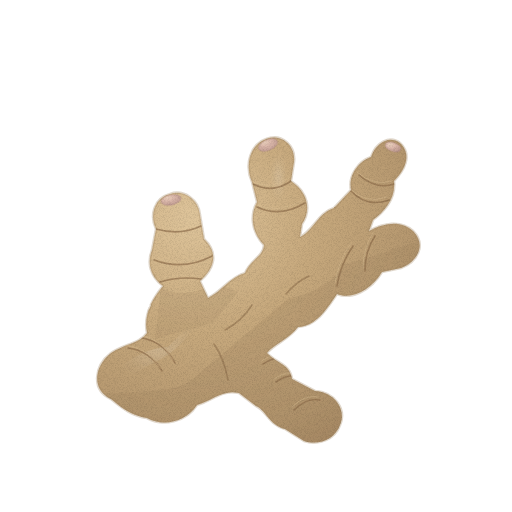
t = 0.00 s
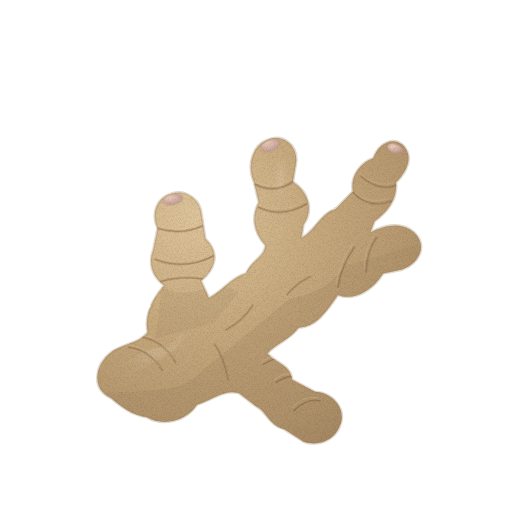
t = 1.43 s
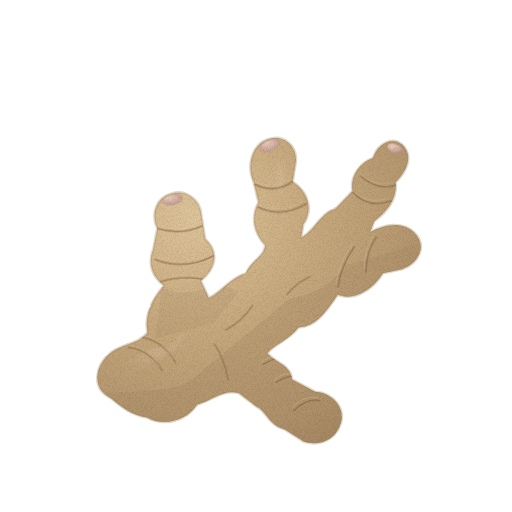
t = 2.85 s
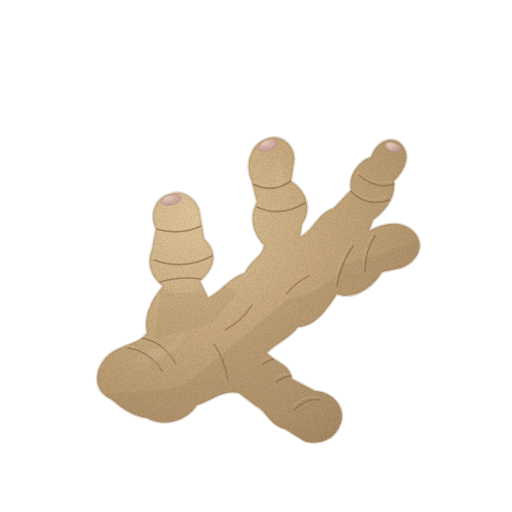
t = 3.80 s
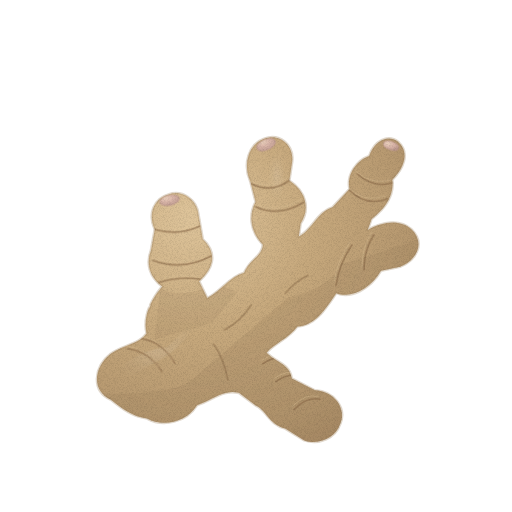
t = 4.75 s
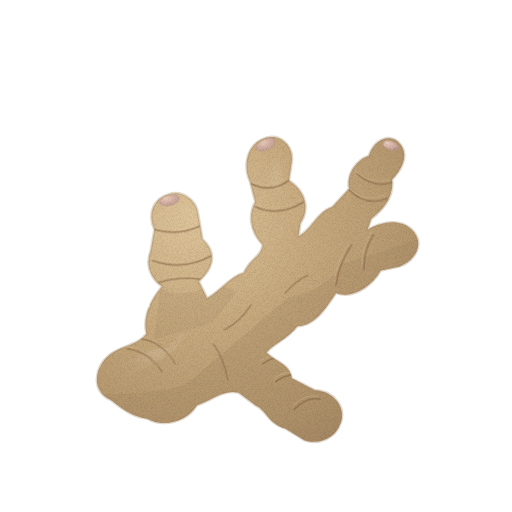
t = 6.18 s

The animated SVG that drew these frames (rendered in a browser with its animation timeline set to each time). Animation: 2 CSS @keyframes rules; one cycle of 7.60 s, repeats indefinitely.

<svg xmlns="http://www.w3.org/2000/svg" viewBox="0 0 512 512" role="img" aria-label="생강 — 움직임, 윤곽 없는 수채" data-asset="watercolor-ginger-motion" data-food="ginger" data-style="watercolor" data-variant="motion" stroke-linecap="round" stroke-linejoin="round"><title>생강</title><desc>가늘고 길게 뻗은 여러 마디가 비스듬히 갈라진 황갈색 뿌리줄기에 옅은 분홍 싹눈 자리가 남은 생강 한 덩이.</desc><style>[data-asset="watercolor-ginger-motion"] [data-part="root"]{transform-box:view-box;transform-origin:222px 401px;animation:watercolor-ginger-motion-m0 7.6s cubic-bezier(.37,0,.63,1) 0s infinite}[data-asset="watercolor-ginger-motion"] [data-part="shine"]{transform-box:fill-box;transform-origin:center;animation:watercolor-ginger-motion-m1 7.6s cubic-bezier(.37,0,.63,1) -1.824s infinite}@keyframes watercolor-ginger-motion-m0{0%,100%{rotate:0deg}25%{rotate:0.6deg}75%{rotate:-0.6deg}}@keyframes watercolor-ginger-motion-m1{0%,100%{opacity:0.32}25%{opacity:0.395}75%{opacity:0.268}}@media (prefers-reduced-motion:reduce){[data-asset="watercolor-ginger-motion"] *{animation:none!important}}</style><defs><radialGradient id="watercolor-ginger-motion-g-skin-soft" cx="0.3" cy="0.26" r="0.84"><stop offset="0" stop-color="#dfc59b"/><stop offset="0.45" stop-color="#c7a97d"/><stop offset="0.86" stop-color="#b3956d"/><stop offset="1" stop-color="#a68863"/></radialGradient><clipPath id="watercolor-ginger-motion-clip0"><path d="M111 399 C91 390 94 366 111 353 C124 344 139 344 147 333 C143 314 153 298 163 286 C150 276 147 263 152 250 L156 229 C149 214 155 198 170 194 C184 189 199 200 200 215 L204 239 C220 254 213 270 200 281 L208 298 C221 292 230 277 245 273 C251 259 263 257 264 245 C251 231 250 215 257 202 L252 182 C244 164 251 144 266 139 C282 133 296 146 294 162 L291 181 C309 193 311 211 302 224 L300 237 C313 231 319 212 334 208 L351 190 C348 175 359 161 371 157 C376 142 390 135 400 143 C413 155 404 171 394 181 C396 198 385 211 373 220 L369 231 C384 223 401 220 413 231 C427 245 417 262 401 268 L382 272 C371 290 352 300 337 294 C326 310 316 326 298 327 C288 340 274 344 267 353 C276 363 290 364 292 379 L315 391 C334 392 347 409 340 425 C335 439 319 446 304 441 L285 429 C269 425 266 410 256 406 L239 393 C223 389 213 400 197 405 C186 422 163 427 147 418 C133 416 123 409 111 399Z"/></clipPath><radialGradient id="watercolor-ginger-motion-gloss"><stop stop-color="#fffdf9" stop-opacity=".85"/><stop offset=".6" stop-color="#fffdf9" stop-opacity=".25"/><stop offset="1" stop-color="#fffdf9" stop-opacity="0"/></radialGradient><radialGradient id="watercolor-ginger-motion-g-bud-soft" cx="0.3" cy="0.26" r="0.84"><stop offset="0" stop-color="#ead0bc"/><stop offset="0.45" stop-color="#dab6a9"/><stop offset="0.86" stop-color="#c4a095"/><stop offset="1" stop-color="#b69289"/></radialGradient><filter id="watercolor-ginger-motion-fx" filterUnits="userSpaceOnUse" x="0" y="0" width="512" height="512" color-interpolation-filters="sRGB"><feTurbulence type="fractalNoise" baseFrequency="0.05" numOctaves="2" seed="7" result="w"/><feDisplacementMap in="SourceGraphic" in2="w" scale="1.4" xChannelSelector="R" yChannelSelector="G" result="d"/><feTurbulence type="fractalNoise" baseFrequency="1.35" numOctaves="2" seed="3" result="n"/><feColorMatrix in="n" type="matrix" values="0 0 0 0 0 0 0 0 0 0 0 0 0 0 0 0.24 0 0 0 -0.101" result="na"/><feComposite in="na" in2="d" operator="in" result="g"/><feMerge><feMergeNode in="d"/><feMergeNode in="g"/></feMerge></filter></defs><g filter="url(#watercolor-ginger-motion-fx)"><g data-part="root"><path d="M111 399 C91 390 94 366 111 353 C124 344 139 344 147 333 C143 314 153 298 163 286 C150 276 147 263 152 250 L156 229 C149 214 155 198 170 194 C184 189 199 200 200 215 L204 239 C220 254 213 270 200 281 L208 298 C221 292 230 277 245 273 C251 259 263 257 264 245 C251 231 250 215 257 202 L252 182 C244 164 251 144 266 139 C282 133 296 146 294 162 L291 181 C309 193 311 211 302 224 L300 237 C313 231 319 212 334 208 L351 190 C348 175 359 161 371 157 C376 142 390 135 400 143 C413 155 404 171 394 181 C396 198 385 211 373 220 L369 231 C384 223 401 220 413 231 C427 245 417 262 401 268 L382 272 C371 290 352 300 337 294 C326 310 316 326 298 327 C288 340 274 344 267 353 C276 363 290 364 292 379 L315 391 C334 392 347 409 340 425 C335 439 319 446 304 441 L285 429 C269 425 266 410 256 406 L239 393 C223 389 213 400 197 405 C186 422 163 427 147 418 C133 416 123 409 111 399Z" fill="url(#watercolor-ginger-motion-g-skin-soft)" stroke="#a68863" stroke-width="2.6" stroke-opacity="0.32"/><g clip-path="url(#watercolor-ginger-motion-clip0)"><path d="M106 393 Q172 393 189 382 L289 298 Q329 290 343 265 Q382 254 420 241 L425 310 L330 459 L111 438Z" fill="#a68863" opacity="0.32"/><path d="M161 287 Q180 301 217 283 L238 292 L213 323 L155 339Z" fill="#a68863" opacity="0.22"/><g data-part="shine" opacity="0.32"><path d="M112 373 Q144 347 168 347 Q185 329 204 314 Q181 351 155 362 Q132 375 114 384Z" fill="url(#watercolor-ginger-motion-gloss)" opacity="0.5"/><path d="M271 164 Q277 149 288 152 L283 200 Q278 205 269 198Z" fill="url(#watercolor-ginger-motion-gloss)" opacity="0.45"/></g><path d="M128 348 Q150 351 162 371" fill="none" stroke="#8e6e4c" stroke-width="1.6" opacity="0.68"/><path d="M142 338 Q164 342 175 363" fill="none" stroke="#8e6e4c" stroke-width="1.6" opacity="0.68"/><path d="M160 282 Q180 276 201 279" fill="none" stroke="#8e6e4c" stroke-width="1.6" opacity="0.68"/><path d="M154 260 Q184 271 212 256" fill="none" stroke="#8e6e4c" stroke-width="1.6" opacity="0.68"/><path d="M156 229 Q180 236 201 226" fill="none" stroke="#8e6e4c" stroke-width="1.6" opacity="0.68"/><path d="M257 207 Q280 218 305 203" fill="none" stroke="#8e6e4c" stroke-width="1.6" opacity="0.68"/><path d="M253 184 Q273 194 291 181" fill="none" stroke="#8e6e4c" stroke-width="1.6" opacity="0.68"/><path d="M351 191 Q367 208 389 200" fill="none" stroke="#8e6e4c" stroke-width="1.6" opacity="0.68"/><path d="M359 175 Q376 190 394 184" fill="none" stroke="#8e6e4c" stroke-width="1.6" opacity="0.68"/><path d="M337 286 Q340 265 353 246" fill="none" stroke="#8e6e4c" stroke-width="1.6" opacity="0.68"/><path d="M365 271 Q365 251 375 236" fill="none" stroke="#8e6e4c" stroke-width="1.6" opacity="0.68"/><path d="M263 364 Q281 353 290 360" fill="none" stroke="#8e6e4c" stroke-width="1.6" opacity="0.68"/><path d="M276 382 Q291 372 299 378" fill="none" stroke="#8e6e4c" stroke-width="1.6" opacity="0.68"/><path d="M294 410 Q307 397 320 400" fill="none" stroke="#8e6e4c" stroke-width="1.6" opacity="0.68"/><path d="M128 348 Q150 351 162 371" fill="none" stroke="#dfc59b" stroke-width="0.7" opacity="0.54" transform="translate(-2 -3)"/><path d="M142 338 Q164 342 175 363" fill="none" stroke="#dfc59b" stroke-width="0.7" opacity="0.54" transform="translate(-2 -3)"/><path d="M160 282 Q180 276 201 279" fill="none" stroke="#dfc59b" stroke-width="0.7" opacity="0.54" transform="translate(-2 -3)"/><path d="M154 260 Q184 271 212 256" fill="none" stroke="#dfc59b" stroke-width="0.7" opacity="0.54" transform="translate(-2 -3)"/><path d="M156 229 Q180 236 201 226" fill="none" stroke="#dfc59b" stroke-width="0.7" opacity="0.54" transform="translate(-2 -3)"/><path d="M257 207 Q280 218 305 203" fill="none" stroke="#dfc59b" stroke-width="0.7" opacity="0.54" transform="translate(-2 -3)"/><path d="M253 184 Q273 194 291 181" fill="none" stroke="#dfc59b" stroke-width="0.7" opacity="0.54" transform="translate(-2 -3)"/><path d="M351 191 Q367 208 389 200" fill="none" stroke="#dfc59b" stroke-width="0.7" opacity="0.54" transform="translate(-2 -3)"/><path d="M359 175 Q376 190 394 184" fill="none" stroke="#dfc59b" stroke-width="0.7" opacity="0.54" transform="translate(-2 -3)"/><path d="M337 286 Q340 265 353 246" fill="none" stroke="#dfc59b" stroke-width="0.7" opacity="0.54" transform="translate(-2 -3)"/><path d="M365 271 Q365 251 375 236" fill="none" stroke="#dfc59b" stroke-width="0.7" opacity="0.54" transform="translate(-2 -3)"/><path d="M263 364 Q281 353 290 360" fill="none" stroke="#dfc59b" stroke-width="0.7" opacity="0.54" transform="translate(-2 -3)"/><path d="M276 382 Q291 372 299 378" fill="none" stroke="#dfc59b" stroke-width="0.7" opacity="0.54" transform="translate(-2 -3)"/><path d="M294 410 Q307 397 320 400" fill="none" stroke="#dfc59b" stroke-width="0.7" opacity="0.54" transform="translate(-2 -3)"/></g><path d="M161.2 202.1 A10 5 -12 1 0 180.8 197.9 A10 5 -12 1 0 161.2 202.1Z" fill="url(#watercolor-ginger-motion-g-bud-soft)" stroke="#b69289" stroke-width="1.6" stroke-opacity="0.32"/><path d="M258.9 149.1 A10 5 -24 1 0 277.1 140.9 A10 5 -24 1 0 258.9 149.1Z" fill="url(#watercolor-ginger-motion-g-bud-soft)" stroke="#b69289" stroke-width="1.6" stroke-opacity="0.32"/><path d="M385.5 144.3 A8 4 20 1 0 400.5 149.7 A8 4 20 1 0 385.5 144.3Z" fill="url(#watercolor-ginger-motion-g-bud-soft)" stroke="#b69289" stroke-width="1.6" stroke-opacity="0.32"/><path d="M225 330 Q242 321 252 305" fill="none" stroke="#8e6e4c" stroke-width="1.6" opacity="0.58"/><path d="M214 344 Q224 358 228 380" fill="none" stroke="#8e6e4c" stroke-width="1.6" opacity="0.58"/><path d="M309 276 Q296 282 286 294" fill="none" stroke="#8e6e4c" stroke-width="1.6" opacity="0.58"/></g></g></svg>
